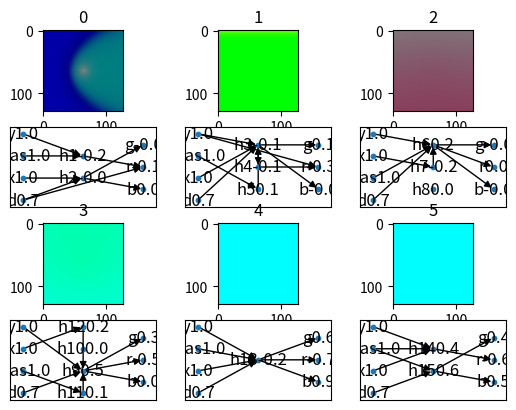

Python code for this plot: (Note: this script raises an exception after producing the figure.)
# /// script
# requires-python = ">=3.13"
# dependencies = [
#     "matplotlib",
#     "networkx",
#     "scipy",
# ]
# ///
"""
Inspired by https://blog.otoro.net/2015/07/31/neurogram/
"""
import math
import random
import matplotlib.pyplot as plt
import networkx as nx  # for drawing the graphs

innovation = 1
node_number = 1

def linear(x):
    return x

def sigmoid(x):
    # Clamp x to prevent overflow in exp function
    x = max(-30, min(30, x*100))
    return 1/(1+math.exp(-x))

def sine(x):
    return math.sin(x/10)

def cosine(x):
    return math.cos(x/10)

def relu(x):
    return max(0, x)

activations = [linear, sigmoid, sine, cosine, relu]

class Node:
    def __init__(self, name, activation):
        self.name = name
        self.value = 0
        self.activation = activation

    def __repr__(self):
        return f"Node(name={self.name}, value={self.value}, activation={self.activation})"

    def reset(self):
        self.values = []
        self.value = 0

    def add(self, other):
        self.values.append(other)
        self.value = sum(self.values)/len(self.values)

    def copy(self):
        return Node(self.name, self.activation)

    def __call__(self):
        return self.activation(self.value)

class Edge:
    def __init__(self, from_node, to_node, innov=None, weight=None, enabled=True):
        self.from_node = from_node
        self.to_node = to_node
        self.weight = weight if weight else random.uniform(-1, 1)
        self.enabled = enabled

        if innov:
            self.innovation = innov
        else:
            global innovation
            self.innovation = innovation
            innovation += 1

    def __repr__(self):
        return f"Edge(({self.from_node}, {self.to_node}), weight={self.weight}, innovation={self.innovation}, enabled={self.enabled})"

    def forward(self):
        self.to_node.add(self.from_node() * self.weight)

class Network:
    def __init__(self, input_nodes: list[Node], hidden_nodes: list[Node], output_nodes: list[Node], edges: list[Edge]):
        self.input_nodes = input_nodes
        self.hidden_nodes = hidden_nodes
        self.output_nodes = output_nodes
        self.edges = edges

    def topological_sort(self):
        """Perform a topological sort of the nodes by depth-first search"""
        # Depth-first search
        s = [node for node in self.input_nodes]
        nodes_visited = []  # keep track of the order in which nodes are visited
        while len(s) > 0:
            v = s.pop()
            if v not in nodes_visited:
                nodes_visited.append(v)
                for edge in self.edges:
                    if edge.from_node == v:
                        s.append(edge.to_node)

        # Reverse postordering of visited nodes produces a topological sorting
        nodes_ordered = []
        for node in nodes_visited[::-1]:
            if node not in nodes_ordered:
                nodes_ordered.append(node)
        return nodes_ordered[::-1]

    def forward(self, input):
        # Clear values of all nodes
        for node in self.input_nodes + self.hidden_nodes + self.output_nodes:
            node.reset()

        # Fill the values of the input nodes
        for val, node in zip(input, self.input_nodes):
            node.add(val)

        # Process the rest of the nodes in the right order
        nodes_sorted = self.topological_sort()
        for node in nodes_sorted:
            if node in self.input_nodes:
                continue
            for edge in self.edges:
                if edge.to_node == node:
                    edge.forward()

        return [output_node() for output_node in self.output_nodes]

    def mutate(self):
        network = self.copy()

        if random.random() < 0.4:
            network.add_edge()
        if random.random() < 0.4:
            network.add_node()
        if random.random() < 0.4:
            network.change_weights()
        if random.random() < 0.2:
            network.change_activation()
        if random.random() < 0.2:
            network.split_node()

        return network

    def add_edge(self):
        """Add an edge between two random nodes"""
        from_node = random.sample(self.input_nodes + self.hidden_nodes, 1)[0]
        to_node = random.sample(self.hidden_nodes + self.output_nodes, 1)[0]

        if from_node == to_node:
            return

        new_edge = Edge(from_node, to_node)
        self.edges.append(new_edge)

    def add_node(self):
        """Create a new node and put it inside an existing edge"""
        global activations, node_number
        activation = random.sample(activations, 1)[0]
        new_node = Node(f"h{node_number}", activation)
        node_number += 1
        self.hidden_nodes.append(new_node)

        random.shuffle(self.edges)
        old_edge = self.edges.pop()
        new_edge1 = Edge(old_edge.from_node, new_node)
        new_edge2 = Edge(new_node, old_edge.to_node)
        self.edges += [new_edge1, new_edge2]

    def split_node(self):
        """Duplicate a node and assign edges to either of the tweo resulting nodes."""
        old_node = random.sample(self.hidden_nodes, 1)[0]
        global node_number
        new_node = Node(f"h{node_number}", old_node.activation)
        node_number += 1
        self.hidden_nodes.append(new_node)

        for edge in self.edges:
            if edge.from_node == old_node:
                if random.random() < 0.5:
                    edge.from_node = new_node
            if edge.to_node == old_node:
                if random.random() < 0.5:
                    edge.to_node = new_node

    def change_weights(self):
        edge = random.sample(self.edges, 1)[0]
        edge.weight = random.uniform(-1, 1)

    def change_activation(self):
        node = random.sample(self.hidden_nodes, 1)[0]
        node.activation = random.sample(activations, 1)[0]

    def copy(self):
        input_nodes = [node.copy() for node in self.input_nodes]
        hidden_nodes = [node.copy() for node in self.hidden_nodes]
        output_nodes = [node.copy() for node in self.output_nodes]
        all_nodes = {node.name: node for node in input_nodes + output_nodes + hidden_nodes}
        edges = [Edge(all_nodes[edge.from_node.name], all_nodes[edge.to_node.name], edge.innovation, edge.weight) for edge in self.edges]

        network = Network(input_nodes, hidden_nodes, output_nodes, edges)

        return network

    def __repr__(self):
        return ",".join(str(node) for node in self.hidden_nodes)


def crossover(network1: Network, network2: Network) -> Network:
    global node_number
    edges1, edges2 = network1.edges, network2.edges

    # Align the edges by innovation number
    edges1 = {edge.innovation: edge for edge in edges1}
    edges2 = {edge.innovation: edge for edge in edges2}

    input_nodes = [node.copy() for node in network1.input_nodes]
    output_nodes = [node.copy() for node in network1.output_nodes]
    hidden_nodes = [Node(f"h{i+1}", linear) for i in range(node_number)]  # activations will be set correctly later
    all_nodes = {node.name: node for node in input_nodes + output_nodes + hidden_nodes}

    # Keep track of which edges to add
    to_add_edges = []
    # Add edges from both parents
    for innovation in set(edges1.keys()) | set(edges2.keys()):
        edge1 = edges1.get(innovation)
        edge2 = edges2.get(innovation)
        if edge1 and edge2:
            # Coin flip if both have this edge
            if random.random() < 0.5:
                to_add_edges.append(edge1)
            else:
                to_add_edges.append(edge2)
        # If only network1 has an edge, add it
        elif edge1:
            to_add_edges.append(edge1)
        # If only network2 has an edge, add it
        else:
            to_add_edges.append(edge2)
    # Copy edges while pointing to new nodes
    edges = []
    used_hidden_nodes = []
    for edge in to_add_edges:
        new_edge = Edge(all_nodes[edge.from_node.name], all_nodes[edge.to_node.name], edge.innovation, edge.weight)
        edges.append(new_edge)
        # Set activation of hidden node correctly
        if new_edge.to_node in hidden_nodes:
            new_edge.to_node.activation = edge.to_node.activation
            used_hidden_nodes.append(new_edge.to_node)
        if new_edge.from_node in hidden_nodes:
            used_hidden_nodes.append(new_edge.from_node)

    network = Network(input_nodes, used_hidden_nodes, output_nodes, edges)

    return network

def random_network():
    x, y, d, bias = Node("x", linear), Node("y", linear), Node("d", linear), Node("bias", linear)
    global node_number
    global activations
    activation = random.sample(activations, 1)[0]
    h1 = Node(f"h{node_number}", activation)
    node_number += 1
    r, g, b = Node("r", sigmoid), Node("g", sigmoid), Node("b", sigmoid)

    xh1, yh1, dh1, biash1 = Edge(x, h1), Edge(y, h1), Edge(d, h1), Edge(bias, h1)
    h1r, h1g, h1b = Edge(h1, r), Edge(h1, g), Edge(h1, b)

    network = Network([x, y, d, bias], [h1], [r, g, b], [xh1, yh1, dh1, biash1, h1r, h1g, h1b])

    return network.mutate().mutate().mutate()


def show_networks(networks: list[Network]):
    f, axes = plt.subplots(ncols=3, nrows=math.ceil(len(networks)/3)*2)
    for i in range(len(networks)):
        ax = axes[2*(i // 3), i % 3]
        image = [[[] for _ in range(WIDTH)] for _ in range(HEIGHT)]
        for x in range(WIDTH):
            for y in range(HEIGHT):
                d = math.sqrt(((x-WIDTH//2)**2 + (y-HEIGHT//2)**2))
                image[y][x] = networks[i].forward([x/WIDTH, y/HEIGHT, d/WIDTH, 1.])
        ax.set_title(i)
        ax.imshow(image)

        # Generate and plot a Networkx object
        ax = axes[2*(i // 3) + 1, i % 3]
        g = nx.DiGraph()
        labels = {}
        for e in networks[i].edges:
            g.add_edge(e.from_node.name, e.to_node.name)
        for n in networks[i].input_nodes:
            g.add_node(n.name, column="0")
            labels[n.name] = f"{n.name}{n.value:.1f}"
        for n in networks[i].hidden_nodes:
            g.add_node(n.name, column="1")
            labels[n.name] = f"{n.name}{n.value:.1f}"
        for n in networks[i].output_nodes:
            g.add_node(n.name, column="2")
            labels[n.name] = f"{n.name}{n.value:.1f}"
        pos = nx.multipartite_layout(g, subset_key="column")
        nx.draw_networkx(g, labels=labels, pos=pos, ax=ax, node_size=10)

    plt.show()


N_NETWORKS = 6
WIDTH, HEIGHT = 128, 128

networks = [random_network() for _ in range(N_NETWORKS)]

while True:
    show_networks(networks)
    selection = input("Images to combine (e.g. '0,2'): ")
    im1, im2 = selection.split(",")
    n1, n2 = networks[int(im1)], networks[int(im2)]
    networks = [crossover(n1, n2), n1.mutate(), n2.mutate(), n1.mutate(), n2.mutate(), n1.mutate()]
